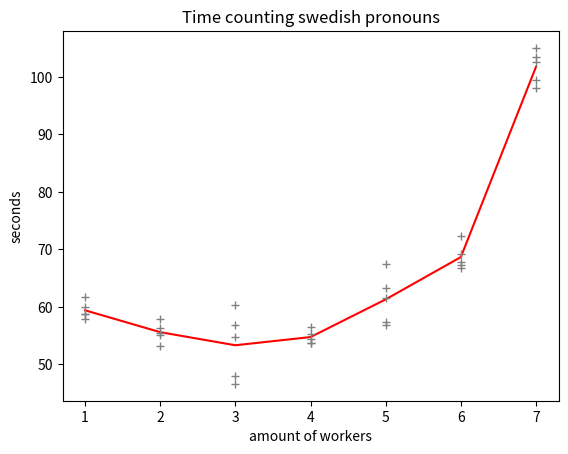

Generate this figure with matplotlib: (Note: this script raises an exception after producing the figure.)

import matplotlib.pyplot as plt
from statistics import mean

ex_time_onevm = {}
ex_time_onevm['1'] =  [35.37020134925842,
                        36.876641511917114,
                        40.19391894340515,
                        38.883694648742676,
                        37.741069078445435]
ex_time_onevm['2'] = [49.1056067943573, 
                        45.6214873790741, 
                        51.690048933029175, 
                        47.37272882461548, 
                        47.967658281326294]

ex_time_onevm['3'] = [56.5629346370697, 56.30590510368347, 61.633443117141724, 60.689159631729126, 55.53092551231384]
avg = {}
for key,vals in ex_time_onevm.items():
    avg[key] = mean(vals)


#plt.plot(*zip(*avg.items()),  c='red', label = 'average execution time')
#plt.plot(*zip(*ex_time_onevm.items()), '+', c='grey')
#plt.ylabel("seconds")
#plt.xlabel("amount of workers")
#plt.title("Time counting swedish pronouns")
#plt.savefig("images/counter_3workers_1vm.png")
#plt.show()




ex_time = {}
#ex_time['3'] = [107.86399292945862, 106.49290800094604, 107.8594696521759, 97.92719960212708, 102.66747426986694]

ex_time['1'] = [57.882837772369385, 59.98159122467041, 61.729454040527344, 58.69568133354187, 58.683106660842896]
ex_time['2'] = [55.429163455963135, 57.82354426383972, 55.16939902305603, 53.21920919418335, 56.315134048461914]
ex_time['3'] = [48.00873684883118, 54.707953453063965, 46.587767601013184, 60.34901762008667, 56.920199155807495]
ex_time['4'] = [54.46466279029846, 55.33811020851135, 53.68162989616394, 56.48856210708618, 53.734517097473145]
ex_time['5'] = [56.83455944061279, 57.34813737869263, 63.2933886051178, 67.42712020874023, 61.57888436317444]
ex_time['6'] = [67.31468629837036, 67.8301317691803, 66.70208168029785, 72.25498986244202, 69.17902421951294]
ex_time['7'] = [103.4112069606781,98.1205005645752,99.53335642814636,102.6190447807312,105.04641652107239] 
#ex_time['7']= [101.25492310523987, 80.88575387001038, 92.35317468643188, 84.09365391731262, 78.57831978797913]

avg2 = {}
for key,vals in ex_time.items():
    avg2[key] = mean(vals)


plt.plot(*zip(*avg2.items()),  c='red', label = 'average execution time')
plt.plot(*zip(*ex_time.items()), '+', c='grey')
plt.ylabel("seconds")
plt.xlabel("amount of workers")
plt.title("Time counting swedish pronouns")
plt.savefig("images/counter_7workers_7vm.png")
plt.show()
